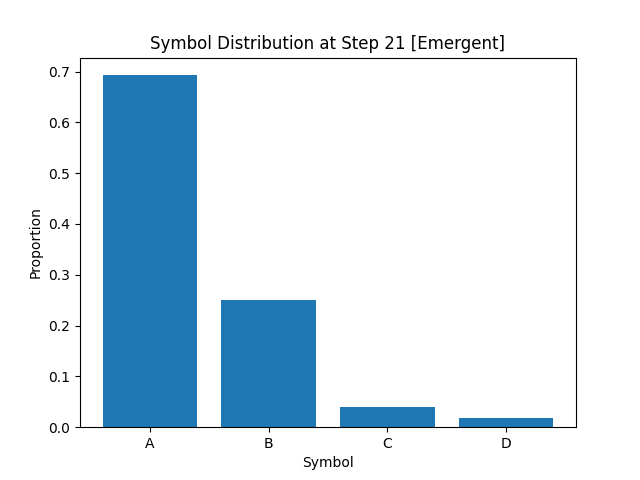

The data file committed next to this chart (first rows):
A, B, C, D
6.928750000000000187e-01
2.503750000000000142e-01
3.950000000000000039e-02
1.725000000000000144e-02
